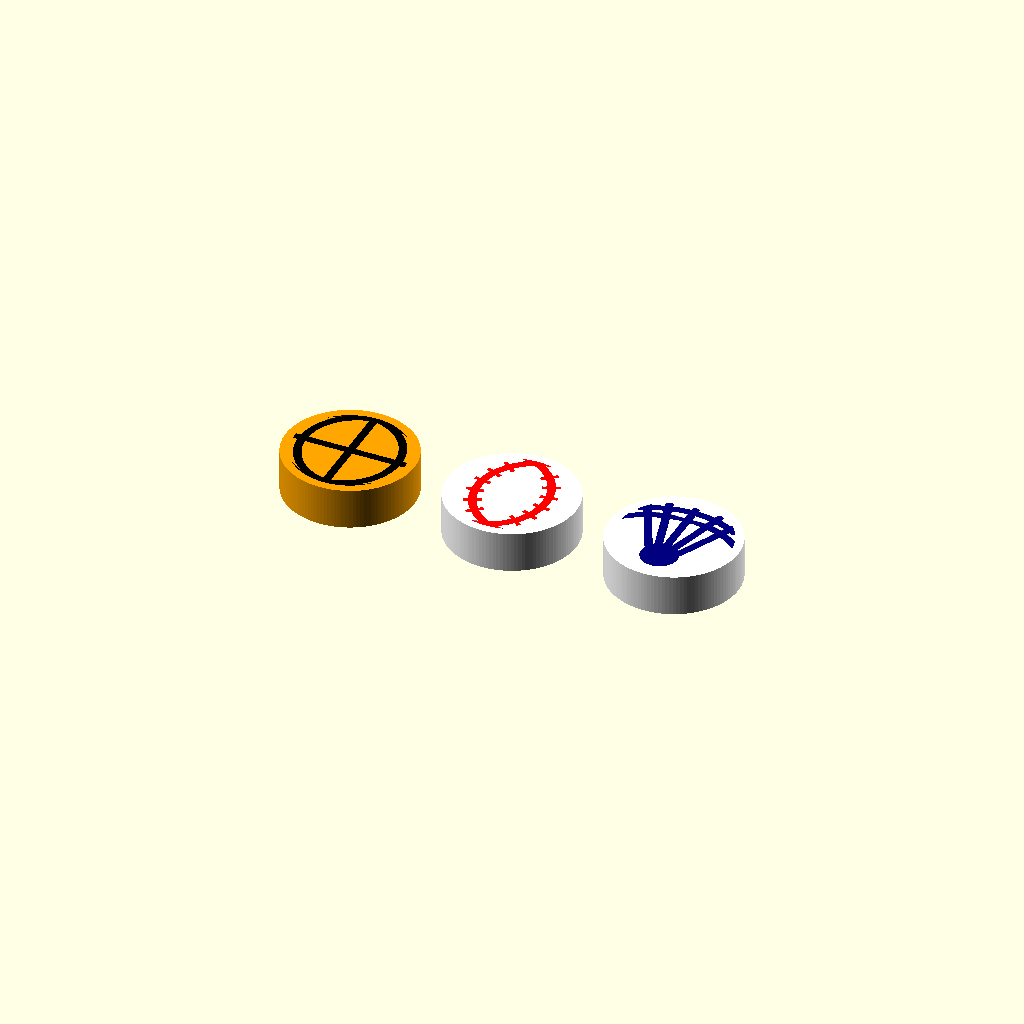
Cell 1 — every parameter at its default value.
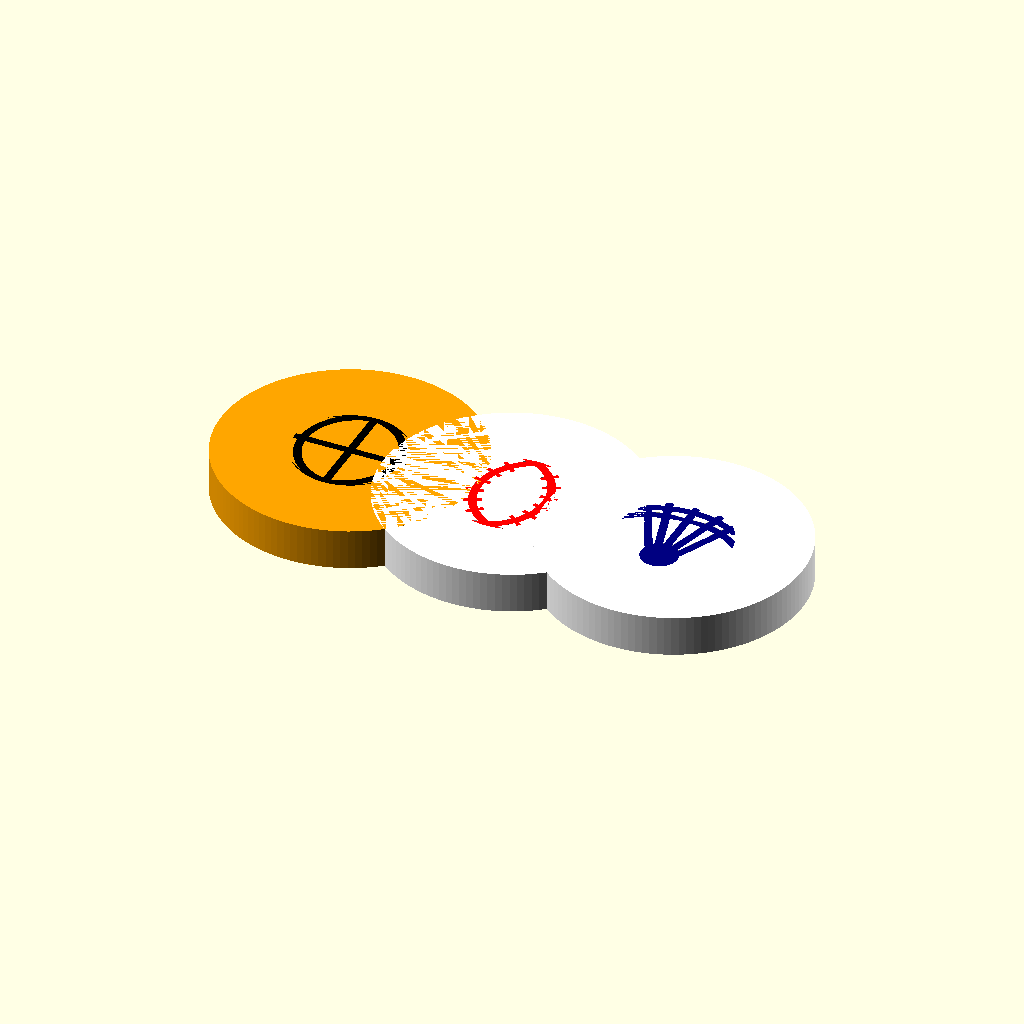
Cell 2: the same model with cap_d = 38.
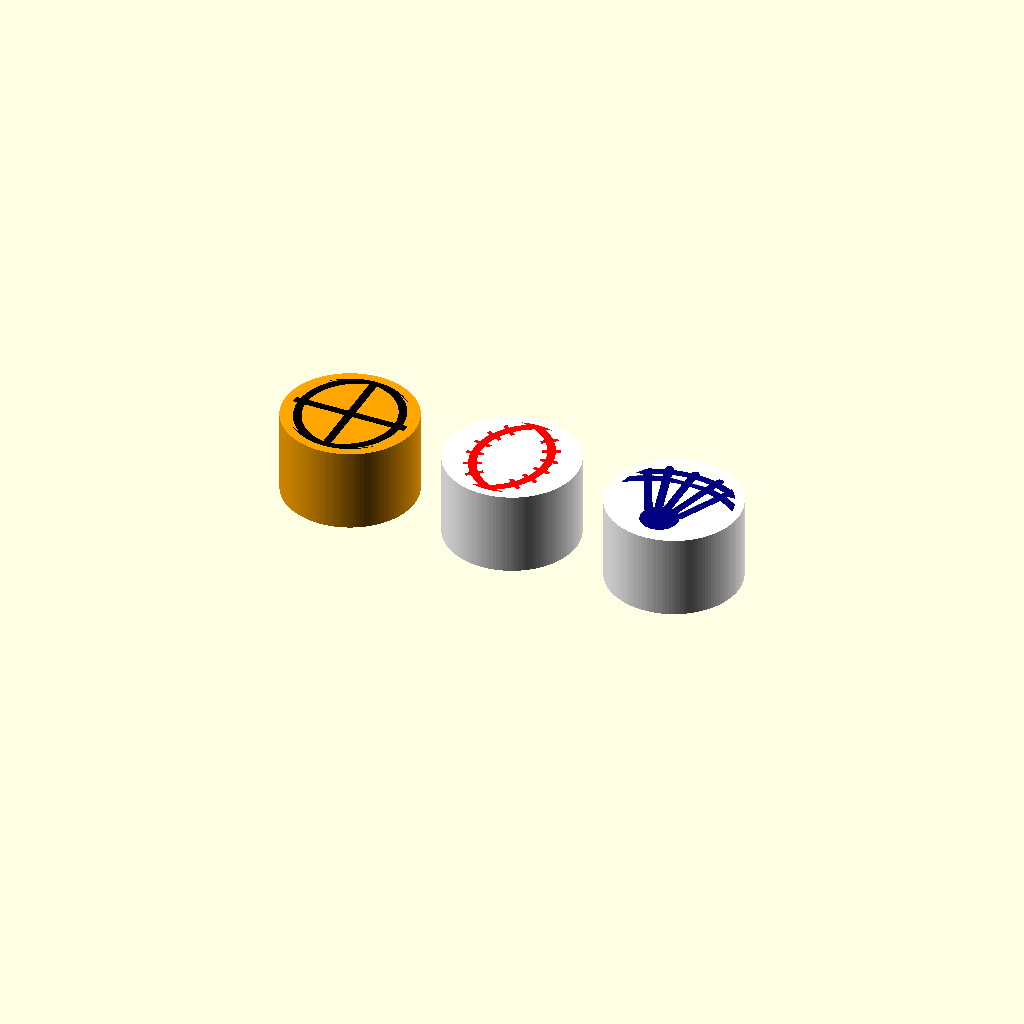
Cell 3: cap_h = 12 (everything else at default).
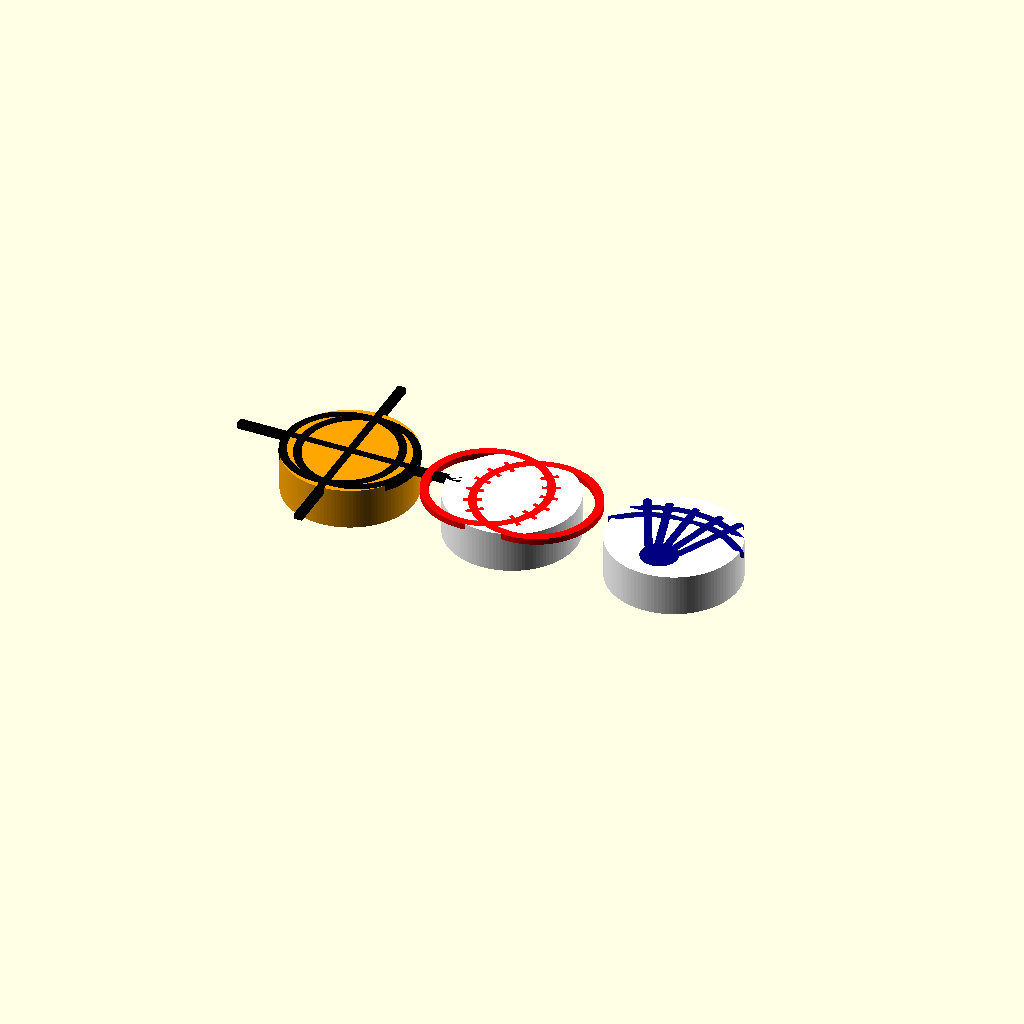
Cell 4: design_d = 33 (everything else at default).
All cells are drawn from one camera (rotation 55°, 0°, 25°, orthographic, colour scheme Cornfield), so only the parameter changes between them.
Source of the model, claude 3d modelling/sports-clickers/sports_flat_clickers.scad:
// Sports FLAT clickers -- MakerWorld-style pucks with 2-colour ball line-art.
// Each cap is split into TWO parts for AMS multi-colour printing:
//   <sport>_body   = coloured puck keycap with the line-art recessed as grooves
//   <sport>_lines  = the accent line-art that fills those grooves (2nd colour)
// Load both in Bambu Studio (same origin), assign filaments, print together.
//
// part = 1  base_round        (shared sealed base puck -- match to body colour)
// part = 11 basketball_body   12 basketball_lines
// part = 21 softball_body     22 softball_lines
// part = 31 badminton_body    32 badminton_lines
// part = 0  showcase (top view)
//
// Render: openscad -D part=12 -o basketball_lines.stl sports_flat_clickers.scad

$fn  = 120;
part = 0;

/* ---------- keycap geometry ---------- */
cap_d       = 19;     // puck top diameter
cap_h       = 6;      // puck top height
design_d    = 16.5;   // line-art is clipped to this circle on the face
inlay_d     = 0.9;    // groove depth / inlay thickness
line_w      = 1.15;   // stroke width of the line-art

pocket_d    = 15.5;   // underside clearance over the switch top housing
pocket_depth= 3.5;
boss_d      = 6.0;    // MX stem boss
cross_w     = 1.35;   // MX cross slot (tune 1.25-1.45)
cross_l     = 4.2;
cross_depth = 4.3;

/* ---------- sealed base geometry ---------- */
base_d          = 21;
base_h          = 13;
plate_t         = 1.5;
hole            = 14.1;
sw_pocket_d     = 17.5;
sw_pocket_depth = 7;      // floor left solid = base_h-plate_t-sw_pocket_depth = 4.5mm

/* ================= SHARED KEYCAP SHELLS ================= */
// children(0) = 2D line-art (already clipped to the design circle)

module cap_body() {
    difference() {
        cylinder(d = cap_d, h = cap_h);
        // underside switch-housing clearance ring (leaves the stem boss)
        translate([0, 0, -0.01]) linear_extrude(pocket_depth)
            difference() { circle(d = pocket_d); circle(d = boss_d); }
        // MX cross stem
        translate([0, 0, -0.01]) linear_extrude(cross_depth) {
            square([cross_l, cross_w], center = true);
            square([cross_w, cross_l], center = true);
        }
        // recessed grooves for the inlay
        translate([0, 0, cap_h - inlay_d]) linear_extrude(inlay_d + 0.05) children(0);
    }
}

module cap_lines() {   // the inlay that fills the grooves, flush with the top
    translate([0, 0, cap_h - inlay_d]) linear_extrude(inlay_d) children(0);
}

// Single-object cap with the line-art RAISED above a flat top, so one
// filament-change-by-height in the slicer gives a clean 2-colour print.
emboss_h = 0.8;
module cap_emboss() {   // children(0) = 2D line-art
    difference() {
        cylinder(d = cap_d, h = cap_h);                       // flat-top body
        translate([0, 0, -0.01]) linear_extrude(pocket_depth)
            difference() { circle(d = pocket_d); circle(d = boss_d); }
        translate([0, 0, -0.01]) linear_extrude(cross_depth) {
            square([cross_l, cross_w], center = true);
            square([cross_w, cross_l], center = true);
        }
    }
    translate([0, 0, cap_h]) linear_extrude(emboss_h) children(0);   // raised design
}

/* helper: thick line segment between two 2D points */
module seg(p1, p2, w = line_w) {
    hull() { translate(p1) circle(d = w); translate(p2) circle(d = w); }
}
/* helper: a thin circular arc ring, centred at c, radius r */
module ring(c, r) {
    translate(c) difference() { circle(r = r + line_w/2); circle(r = r - line_w/2); }
}

/* ================= LINE-ART (2D) ================= */

module basketball_art() {
    intersection() {
        circle(d = design_d);
        union() {
            square([design_d + 2, line_w], center = true);   // horizontal seam
            square([line_w, design_d + 2], center = true);   // vertical seam
            // two side seams: meet at the poles, bow out to +/-7 to hug the sides
            ring([ 1.07, 0], 8.07);                           // bows left
            ring([-1.07, 0], 8.07);                           // bows right
        }
    }
}

module softball_art() {
    // two seams meeting at the poles + stitch ticks straddling each
    cx = 3.58; r = 8.58;
    intersection() {
        circle(d = design_d);
        union() {
            ring([ cx, 0], r);                               // bows left
            ring([-cx, 0], r);                               // bows right
            for (th = [140 : 16 : 220])                      // stitches on left seam
                translate([cx + r*cos(th), r*sin(th)]) rotate(th) square([2.5, 0.6], center = true);
            for (th = [-40 : 16 : 40])                       // stitches on right seam
                translate([-cx + r*cos(th), r*sin(th)]) rotate(th) square([2.5, 0.6], center = true);
        }
    }
}

module badminton_art() {
    intersection() {
        circle(d = design_d);
        union() {
            translate([0, -4.6]) circle(r = 2.7);             // cork (filled)
            // feather cone edges + fan dividers
            seg([-2.3, -3.2], [-6.8, 6.2]);
            seg([ 2.3, -3.2], [ 6.8, 6.2]);
            seg([-1.1, -2.6], [-3.7, 6.5]);
            seg([ 0.0, -2.6], [ 0.0, 6.8]);
            seg([ 1.1, -2.6], [ 3.7, 6.5]);
            // top rim of the feathers (upward-bowing arc near y=+6)
            intersection() { ring([0, -7.2], 13.4); translate([0, 6.3]) square([20, 5], center = true); }
            // cross-string arc through the middle
            intersection() { ring([0, -9.0], 13.4); translate([0, 2.6]) square([20, 4], center = true); }
        }
    }
}

/* ================= SEALED BASE ================= */
module base_round() {
    difference() {
        cylinder(d = base_d, h = base_h);
        translate([0, 0, base_h - plate_t - sw_pocket_depth])
            cylinder(d = sw_pocket_d, h = sw_pocket_depth + 0.01);
        translate([0, 0, base_h - plate_t - 1]) linear_extrude(plate_t + 2)
            square(hole, center = true);
    }
}

/* ================= OUTPUT ================= */
if      (part == 1)  base_round();
else if (part == 11) cap_body()  basketball_art();
else if (part == 12) cap_lines() basketball_art();
else if (part == 21) cap_body()  softball_art();
else if (part == 22) cap_lines() softball_art();
else if (part == 31) cap_body()  badminton_art();
else if (part == 32) cap_lines() badminton_art();
// ----- raised-design single-object caps (for colour-change-by-height printing) -----
else if (part == 201) cap_emboss() basketball_art();
else if (part == 202) cap_emboss() softball_art();
else if (part == 203) cap_emboss() badminton_art();
// ----- bundles: one complete clicker (base + body + lines), colour-tagged for 3MF -----
else if (part == 101) {                                    // basketball
    color("Orange") cap_body()  basketball_art();
    color("Black")  cap_lines() basketball_art();
    color("Orange") translate([28, 0, 0]) base_round();
}
else if (part == 102) {                                    // softball
    color("White")  cap_body()  softball_art();
    color("Red")    cap_lines() softball_art();
    color("White")  translate([28, 0, 0]) base_round();
}
else if (part == 103) {                                    // badminton
    color("White")  cap_body()  badminton_art();
    color("Navy")   cap_lines() badminton_art();
    color("White")  translate([28, 0, 0]) base_round();
}
else {  // showcase: bodies + lines stacked in place, laid out in a row
    for (i = [0:2]) translate([i*24, 0, 0]) {
        if (i==0) { color("orange") cap_body() basketball_art(); color("black") cap_lines() basketball_art(); }
        if (i==1) { color("white")  cap_body() softball_art();   color("red")   cap_lines() softball_art(); }
        if (i==2) { color("white")  cap_body() badminton_art();  color("navy")  cap_lines() badminton_art(); }
    }
}
Customizer parameters (derived from the source; name, type, default, range or options):
part: number, default 0
cap_d: number, default 19
cap_h: number, default 6
design_d: number, default 16.5
inlay_d: number, default 0.9
line_w: number, default 1.15
pocket_d: number, default 15.5
pocket_depth: number, default 3.5
boss_d: number, default 6
cross_w: number, default 1.35
cross_l: number, default 4.2
cross_depth: number, default 4.3
base_d: number, default 21
base_h: number, default 13
plate_t: number, default 1.5
hole: number, default 14.1
sw_pocket_d: number, default 17.5
sw_pocket_depth: number, default 7
